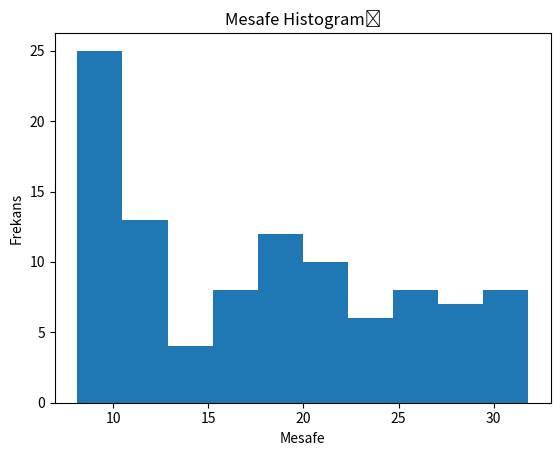

Source code (Python):
import numpy as np
import matplotlib.pyplot as plt

# Adım 1: L ve N değerlerini elde ederek, N tane çubuğu düz bir hat olarak konumlandırma
L = 10  # Örnek olarak L'i 10 olarak alalım
N = 5   # Örnek olarak N'i 5 olarak alalım

# Her bir çubuğun uzunluğunu hesaplayalım
length_per_bar = L / N

# Çubukların konumlarını saklamak için bir dizi oluşturalım
positions = np.zeros(N+1)  # N+1 çubuk için N+1 konum

for i in range(N+1):
    positions[i] = i * length_per_bar

# Adım 2: Simülasyon süresini belirleme
T = 100  # Örnek olarak T'yi 100 olarak alalım

# Adım 3: Her bir simülasyon adımında çubukları kopartma ve eklemeyi gerçekleştirme
def perform_simulation_step(positions):
    # Rastgele olarak sağ veya sol ucu seçelim
    selected_end = np.random.choice([0, N])

    # Seçilen çubuğu kopartalım
    selected_bar = positions[selected_end]
    positions = np.delete(positions, selected_end)

    # Çubuğu rastgele bir yönde ekleyelim
    new_position = selected_bar + np.random.uniform(-length_per_bar, length_per_bar)
    positions = np.insert(positions, selected_end, new_position)

    return positions

# Adım 4: Birinci çubuğun sol ucu ile son çubuğun sağ ucu arasındaki mesafenin zamanla değişimini kaydetme
distances = np.zeros(T+1)
distances[0] = positions[N] - positions[0]  # Başlangıç mesafesi

for t in range(T):
    positions = perform_simulation_step(positions)
    distances[t+1] = positions[N] - positions[0]

# Adım 5: Sistemin dengeye gelip gelmediğini zaman değişimine bakarak değerlendirme
def is_system_stable(distances):
    # Örnek bir değerlendirme işlemi
    threshold = 0.1  # Eşik değeri

    for t in range(1, T+1):
        if abs(distances[t] - distances[t-1]) > threshold:
            return False

    return True

system_stable = is_system_stable(distances)

# Adım 6: Denge durumları üzerinden ortalama uzaklığı belirleme
average_distance = np.mean(distances)

# Adım 7: Uzaklık için denge durumları üzerinden histogram oluşturma
plt.hist(distances, bins=10)
plt.xlabel('Mesafe')
plt.ylabel('Frekans')
plt.title('Mesafe Histogramı')
plt.show()


# Adım 8: Histogramın üzerinde en büyük olası uzaklık hesabını yapamadım.

# Adım 9:
# Şimdi kopartma-ekleme işlemi üzerinde kısıtlama koşullarını uygulayalım.
# Geçiş oranını yaklaşık %65 civarında tutmaya çalışacağız.

def perform_constrained_simulation_step(positions, d_lim, R):
    selected_end = np.random.choice([0, N])
    selected_bar = positions[selected_end]
    positions = np.delete(positions, selected_end)

    # Yeni konumu rastgele belirleme
    new_position = selected_bar + np.random.uniform(-length_per_bar, length_per_bar)

    # Kısıtlama koşulunu kontrol etme
    if abs(new_position - positions[selected_end-1]) > d_lim and abs(new_position - positions[selected_end+1]) > d_lim:
        positions = np.insert(positions, selected_end, new_position)
    else:
        if np.exp(-abs(new_position - positions[selected_end-1])) >= R:
            positions = np.insert(positions, selected_end, new_position)

    return positions

